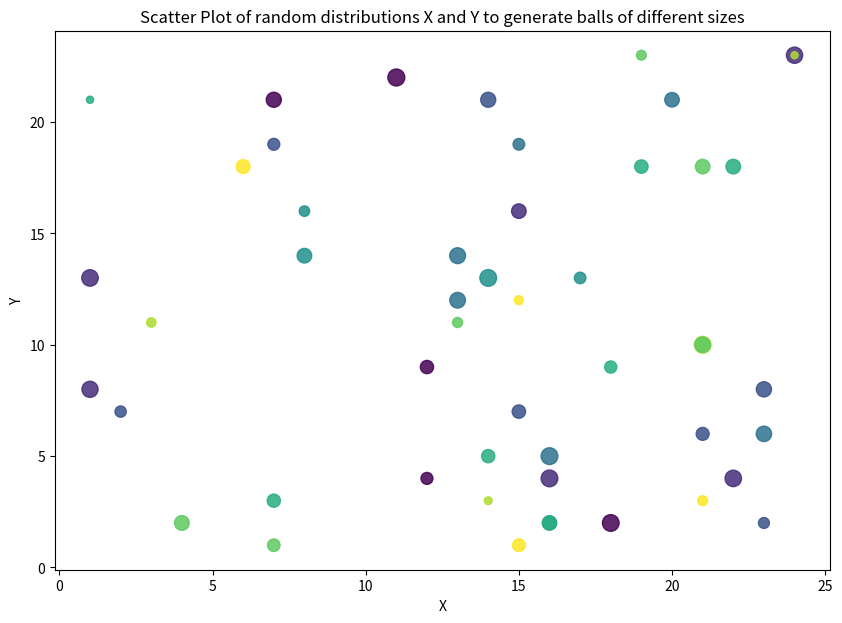

This chart was generated by the following Python code:
"""
> 3. Write a Python program to draw a scatter plot using random distributions to generate balls of
> different sizes.
"""
# Solution by Zeeshan Sarwar

import pandas as pd
import datetime
import numpy as np
import matplotlib.pyplot as plt

X = np.random.randint(1, 25, 50)
Y = np.random.randint(1, 25, 50)
colors = np.random.randint(1,10,50)
areas = np.random.randint(25,150,50)

try:
    fig = plt.figure(figsize =(10, 7))
    ax = fig.add_subplot(111)
    ax.scatter(X, Y, s=areas, c=colors, alpha=0.85)
    ax.set_title('Scatter Plot of random distributions X and Y to generate balls of different sizes')
    plt.xlabel('X')
    plt.ylabel('Y')
    plt.show()
except Exception as e:
    print(f"Error : {e}")
else:
    print(f"Executed successfully on {datetime.datetime.now()}")
